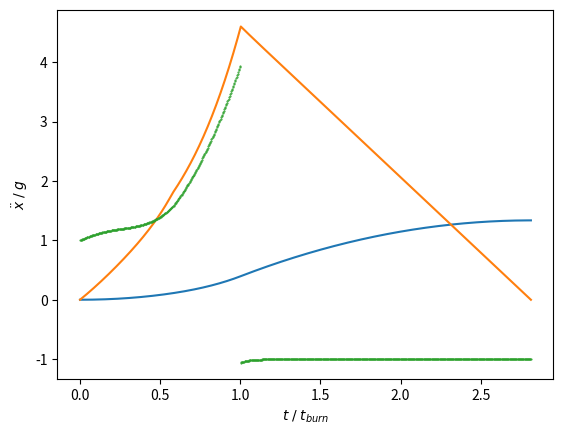

The script that saved this image:
"""
dimensionless kinetics for rocket propelled ascend using constant thrust
"""

import math
import numpy as np
import matplotlib.pyplot as plt

g = 9.81

def calc_rho(x, xref):
    n = 1.235
    T_0 = 288.15
    T_i = 216.65
    R = 287.05
    x_i = 11000/xref
    
    if x < 11000/xref:
        return math.pow(1.0 - ((n - 1.0)/n)*(g/(R*T_0))*x*xref, (1.0/(n - 1.0)))
    else:
        return (0.3639 / 1.225) * math.exp(-g*(x - x_i)*xref/(R*T_i))

def calc_ddotx(t, T, C_D, C_L_TO, c_TO, mu, rho, dotx, x):
    tau = (1 - t[-1]*T)
    
    return T/tau - (C_D/C_L_TO) * (c_TO**2 * rho * dotx[-1]**2)/tau - mu

def calc_ddotx_no_T(t, m_f, C_D, C_L_TO, c_TO, mu, rho, dotx, x):
    tau = (1 - m_f)
    
    return  - (C_D/C_L_TO) * (c_TO**2 * rho * dotx[-1]**2)/tau - mu

def calc_dotx(dt, ddotx, dotx):
    return dotx[-1] + dt * ddotx[-1]

def calc_x(dt, ddotx, dotx, x):
    return x[-1] + dt * dotx[-1] + 0.5 * ddotx[-1] * dt**2

def calc_T(H):
    H_i = 11000
    n = 1.235
    T_0 = 288.15
    T_i = 216.65
    R = 287.05
    
    if H < H_i:
        return T_0* (1.0 - ((n - 1.0)/n)*(g/(R*T_0))*(H))
    else:
        return T_i
    
def calc_a(H):
    K = 1.405
    R = 287.05
    return math.sqrt(K*R*calc_T(H))

if __name__ == '__main__':
    c_e = 2500
    xref = c_e**2 / g
    v_TO = 43
    
    T = 2
    m_f = 0.6
    C_D = 0.005
    C_L_TO = 0.7
    c_TO = c_e / v_TO
    mu = 1
    
    dt = 0.001
    
    t = [0]
    dotx = [0]
    x = [0]
    ddotx = [calc_ddotx(t, T, C_D, C_L_TO, c_TO, mu, 1, dotx, x)]
    
    while t[-1] < (m_f / T):
        t.append(t[-1] + dt)
        x.append(calc_x(dt, ddotx, dotx, x))
        dotx.append(calc_dotx(dt, ddotx, dotx))
        ddotx.append(calc_ddotx(t, T, C_D, C_L_TO, c_TO, mu, calc_rho(x[-1], xref), dotx, x))
        
    while dotx[-1] > 0.0:
        t.append(t[-1] + dt)
        x.append(calc_x(dt, ddotx, dotx, x))
        dotx.append(calc_dotx(dt, ddotx, dotx))
        ddotx.append(calc_ddotx_no_T(t, m_f, C_D, C_L_TO, c_TO, mu, calc_rho(x[-1], xref), dotx, x))
        
    a = [calc_a(xi*xref) for xi in x]
        
    x = np.array(x)*(xref/1e5)
    dotx = [dotx[i]*c_e/a[i] for i in range(len(dotx))]
    t = np.array(t)*(T/m_f)
        
    plt.plot(t, x)
    plt.xlabel("$t \;/\; t_{burn}$")
    plt.ylabel("$x \;/\; H_K$")
    
    plt.show()
    
    plt.plot(t, dotx)
    plt.xlabel("$t \;/\; t_{burn}$")
    plt.ylabel("$Ma$")
    
    plt.show()
    

    plt.plot(t, ddotx, '.', markersize=1)
    plt.xlabel("$t \;/\; t_{burn}$")
    plt.ylabel("$\ddot{x} \;/\; g$")
    
    plt.show()